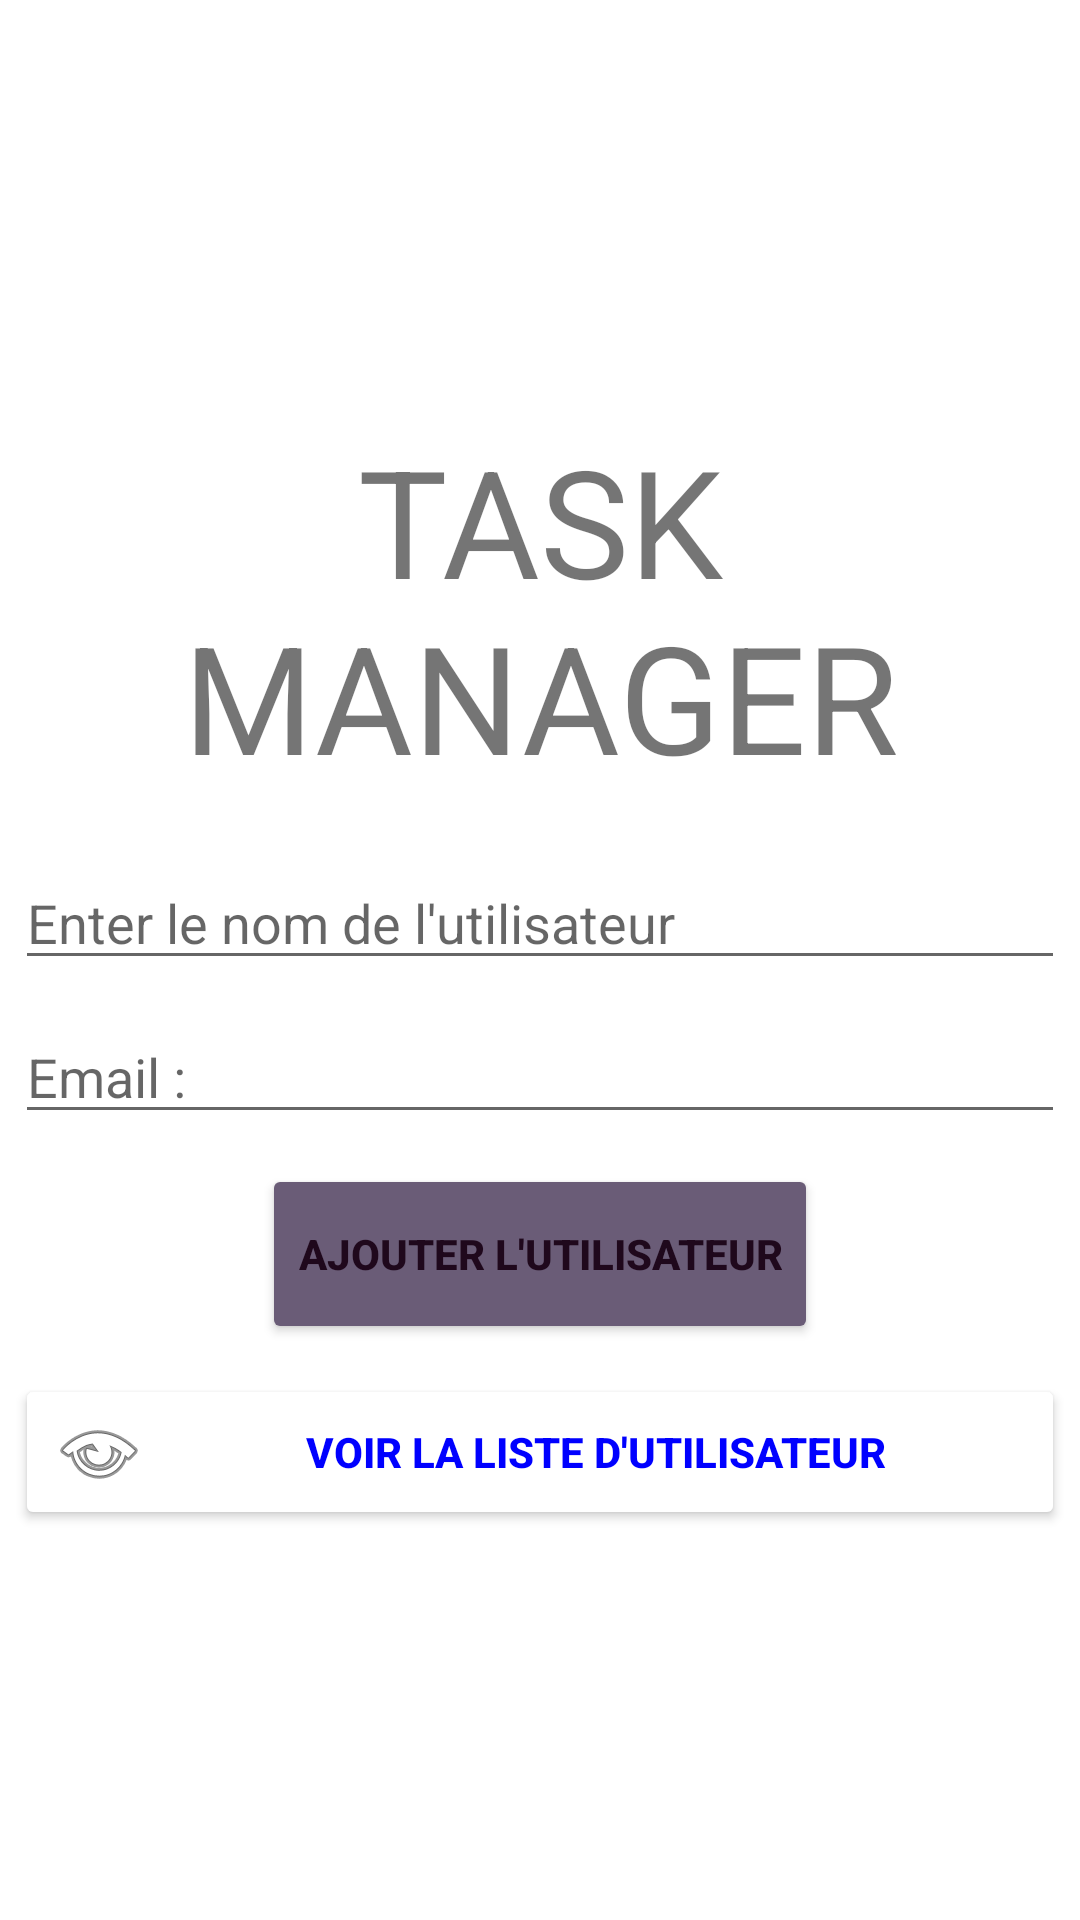

Android layout source for this screen:
<!-- AndroidManifest.xml: application theme AppTheme -->
<!-- res/layout/activity_main2.xml -->
<?xml version="1.0" encoding="utf-8"?>
<LinearLayout xmlns:android="http://schemas.android.com/apk/res/android"
    xmlns:app="http://schemas.android.com/apk/res-auto"
    xmlns:tools="http://schemas.android.com/tools"
    android:layout_width="match_parent"
    android:orientation="vertical"
    android:gravity="center"
    android:layout_height="match_parent"
    tools:context=".MainActivity">

    <TextView
        android:layout_width="wrap_content"
        android:layout_height="wrap_content"
        android:layout_margin="15dp"
        android:layout_marginTop="5dp"
        android:gravity="center_horizontal"
        android:text="TASK MANAGER"
        android:textSize="50sp" />

    <EditText
        android:id="@+id/edittext_name"
        android:layout_margin="5dp"
        android:hint="Enter le nom de l'utilisateur"
        android:layout_width="match_parent"
        android:layout_height="wrap_content"/>

    <EditText
        android:id="@+id/edittext_email"
        android:layout_margin="5dp"
        android:hint="Email : "
        android:layout_width="match_parent"
        android:layout_height="wrap_content"/>

    <Button
        android:id="@+id/button_add"
        android:layout_width="wrap_content"
        android:layout_height="60dp"
        android:layout_margin="5dp"
        android:backgroundTint="#6a5c77"
        android:text="AJOUTER L'UTILISATEUR"
        android:textColor="#1f081c"
        android:textStyle="bold" />

    <Button
        android:id="@+id/button_view"
        android:layout_width="match_parent"
        android:layout_height="wrap_content"
        android:layout_margin="5dp"
        android:text="VOIR LA LISTE D'UTILISATEUR"
        android:textColor="#0000FF"
        android:textStyle="bold"
        android:backgroundTint="#FFFFFF"
        android:drawablePadding="5dp"
        android:drawableStart="@android:drawable/ic_menu_view" />

</LinearLayout>
<!-- resources referenced by this layout -->
<resources>
  <style name="AppTheme" parent="Theme.MaterialComponents.Light.DarkActionBar">
          
          <item name="android:textStyle">normal</item>
          <item name="android:textAppearance">@style/TextAppearance.AppCompat.Body1</item>
          <item name="colorPrimary">@color/colorPrimary</item>
          <item name="colorPrimaryDark">@color/colorPrimaryDark</item>
          <item name="colorAccent">@color/colorAccent</item>
      </style>
  <color name="colorPrimary">#3F51B5</color>
  <color name="colorPrimaryDark">#303F9F</color>
  <color name="colorAccent">#FF4081</color>
</resources>
